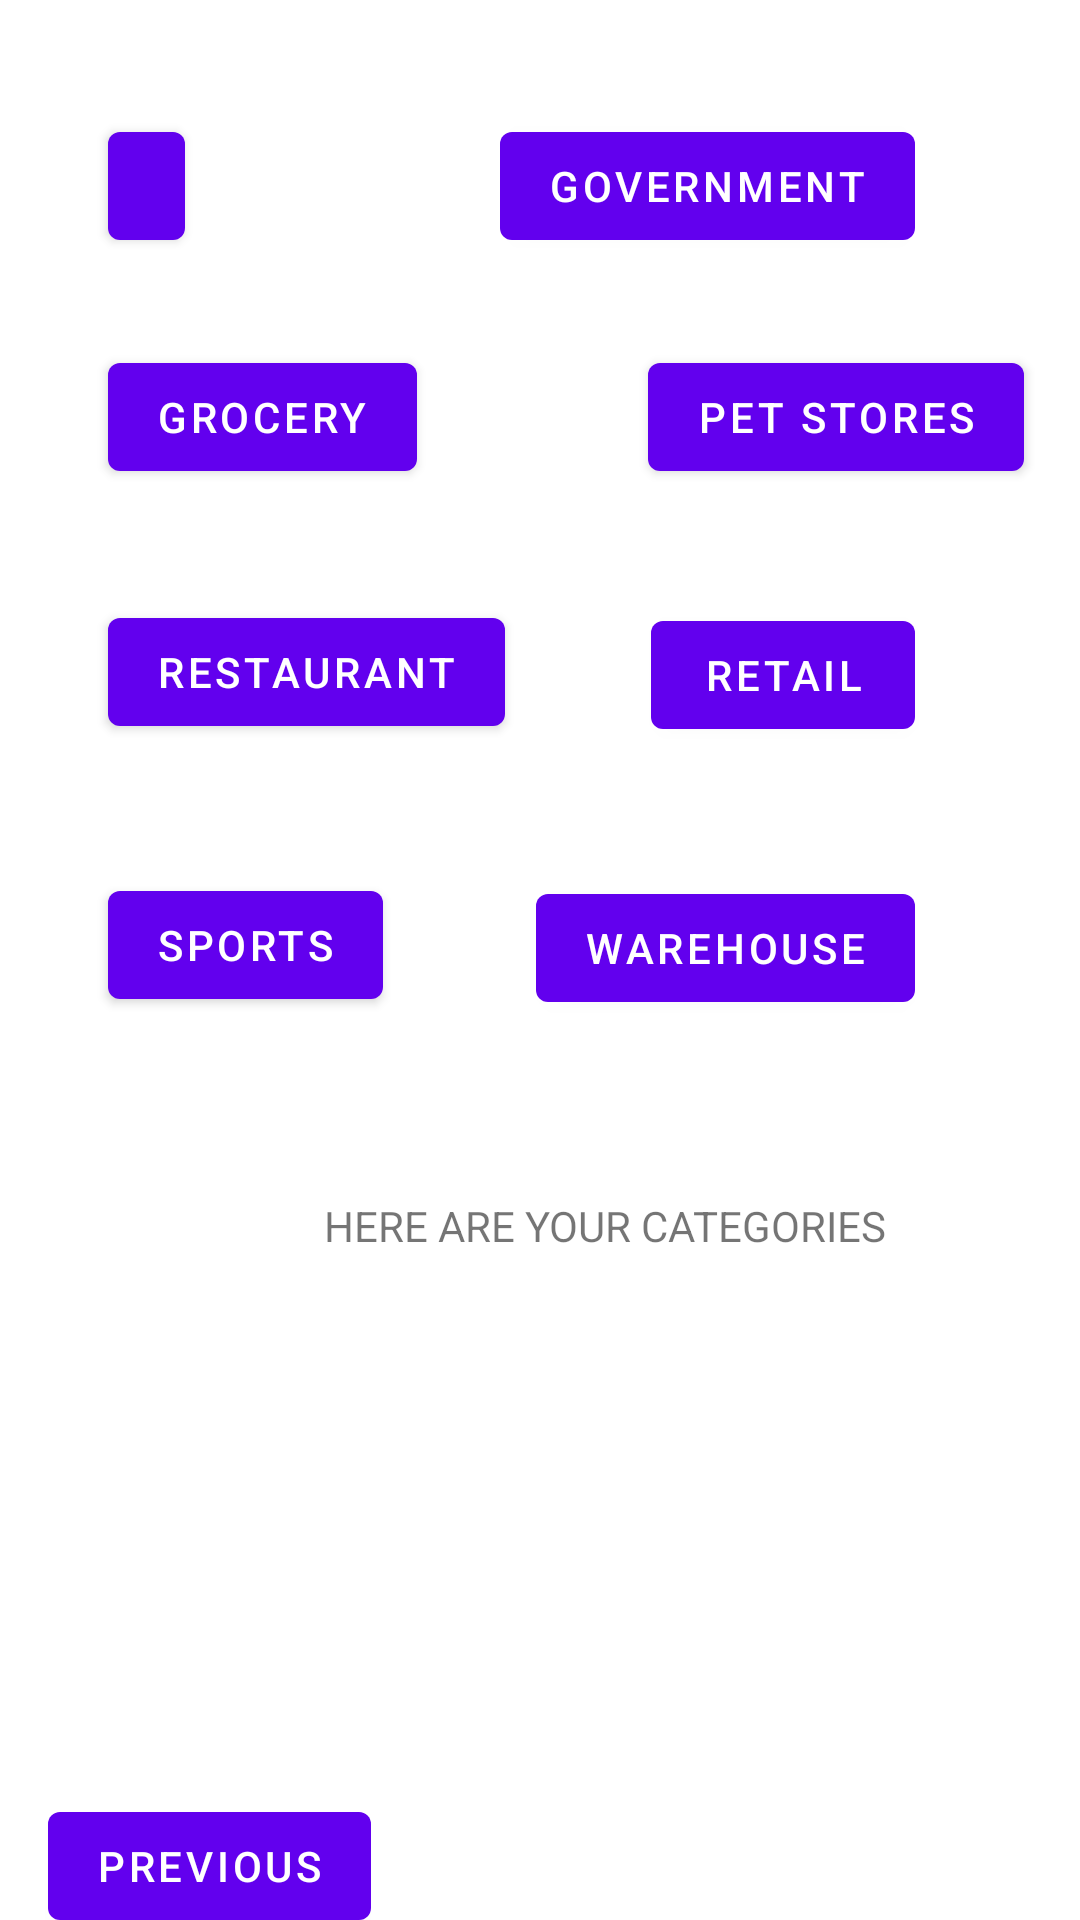

Reconstruct the res/layout file that produces this screen, plus the resources it refers to.
<!-- AndroidManifest.xml: application theme Theme.MyCC -->
<!-- res/layout/category_layout.xml -->
<?xml version="1.0" encoding="utf-8"?>
<androidx.constraintlayout.widget.ConstraintLayout xmlns:android="http://schemas.android.com/apk/res/android"
    xmlns:app="http://schemas.android.com/apk/res-auto"
    xmlns:tools="http://schemas.android.com/tools"
    android:layout_width="match_parent"
    android:layout_height="match_parent"
    tools:context=".Categ_main">

    <TextView
        android:id="@+id/textview_second"
        android:layout_width="194dp"
        android:layout_height="0dp"
        android:layout_marginStart="108dp"
        android:layout_marginLeft="108dp"
        android:layout_marginTop="59dp"
        android:singleLine="true"
        android:text="Here are your Categories"
        android:textAllCaps="true"
        app:layout_constraintStart_toStartOf="parent"
        app:layout_constraintTop_toBottomOf="@+id/to_ware" />

    <Button
        android:id="@+id/back_to_home"
        android:layout_width="wrap_content"
        android:layout_height="wrap_content"
        android:layout_marginStart="16dp"
        android:layout_marginLeft="16dp"
        android:layout_marginTop="180dp"
        android:layout_marginEnd="297dp"
        android:layout_marginRight="297dp"
        android:text="@string/previous"
        app:layout_constraintEnd_toEndOf="parent"
        app:layout_constraintHorizontal_bias="0.0"
        app:layout_constraintStart_toStartOf="parent"
        app:layout_constraintTop_toBottomOf="@+id/textview_second" />

    <Button
        android:id="@+id/to_beauty"
        android:layout_width="0dp"
        android:layout_height="48dp"
        android:layout_marginStart="36dp"
        android:layout_marginLeft="36dp"
        android:layout_marginTop="38dp"
        android:layout_marginEnd="105dp"
        android:layout_marginRight="105dp"
        android:text="Beauty"
        app:layout_constraintEnd_toStartOf="@+id/to_government"
        app:layout_constraintStart_toStartOf="parent"
        app:layout_constraintTop_toTopOf="parent" />

    <Button
        android:id="@+id/to_government"
        android:layout_width="wrap_content"
        android:layout_height="wrap_content"
        android:layout_marginTop="38dp"
        android:layout_marginEnd="55dp"
        android:layout_marginRight="55dp"
        android:text="Government"
        app:layout_constraintEnd_toEndOf="parent"
        app:layout_constraintTop_toTopOf="parent" />

    <Button
        android:id="@+id/to_grocery"
        android:layout_width="wrap_content"
        android:layout_height="wrap_content"
        android:layout_marginStart="36dp"
        android:layout_marginLeft="36dp"
        android:layout_marginTop="29dp"
        android:text="Grocery"
        app:layout_constraintStart_toStartOf="parent"
        app:layout_constraintTop_toBottomOf="@+id/to_beauty" />

    <Button
        android:id="@+id/to_pets"
        android:layout_width="wrap_content"
        android:layout_height="wrap_content"
        android:layout_marginStart="113dp"
        android:layout_marginLeft="113dp"
        android:layout_marginTop="29dp"
        android:layout_marginEnd="55dp"
        android:layout_marginRight="55dp"
        android:text="Pet Stores"
        app:layout_constraintEnd_toEndOf="parent"
        app:layout_constraintStart_toEndOf="@+id/to_grocery"
        app:layout_constraintTop_toBottomOf="@+id/to_government" />

    <Button
        android:id="@+id/to_restaur"
        android:layout_width="wrap_content"
        android:layout_height="wrap_content"
        android:layout_marginStart="36dp"
        android:layout_marginLeft="36dp"
        android:layout_marginTop="200dp"
        android:layout_marginEnd="71dp"
        android:layout_marginRight="71dp"
        android:text="Restaurant"
        app:layout_constraintEnd_toStartOf="@+id/to_government"
        app:layout_constraintHorizontal_bias="0.0"
        app:layout_constraintStart_toStartOf="parent"
        app:layout_constraintTop_toTopOf="parent" />

    <Button
        android:id="@+id/to_retail"
        android:layout_width="wrap_content"
        android:layout_height="wrap_content"
        android:layout_marginTop="38dp"
        android:layout_marginEnd="55dp"
        android:layout_marginRight="55dp"
        android:layout_marginBottom="43dp"
        android:text="Retail"
        app:layout_constraintBottom_toTopOf="@+id/to_ware"
        app:layout_constraintEnd_toEndOf="parent"
        app:layout_constraintTop_toBottomOf="@+id/to_pets" />

    <Button
        android:id="@+id/to_sports"
        android:layout_width="wrap_content"
        android:layout_height="wrap_content"
        android:layout_marginStart="36dp"
        android:layout_marginLeft="36dp"
        android:layout_marginTop="43dp"
        android:layout_marginEnd="115dp"
        android:layout_marginRight="115dp"
        android:layout_marginBottom="60dp"
        android:text="Sports"
        app:layout_constraintBottom_toTopOf="@+id/textview_second"
        app:layout_constraintEnd_toStartOf="@+id/to_ware"
        app:layout_constraintHorizontal_bias="0.0"
        app:layout_constraintStart_toStartOf="parent"
        app:layout_constraintTop_toBottomOf="@+id/to_restaur"
        app:layout_constraintVertical_bias="0.0" />

    <Button
        android:id="@+id/to_ware"
        android:layout_width="wrap_content"
        android:layout_height="wrap_content"
        android:layout_marginTop="43dp"
        android:layout_marginEnd="55dp"
        android:layout_marginRight="55dp"
        android:text="Warehouse"
        app:layout_constraintEnd_toEndOf="parent"
        app:layout_constraintTop_toBottomOf="@+id/to_retail" />
</androidx.constraintlayout.widget.ConstraintLayout>
<!-- resources referenced by this layout -->
<resources>
  <string name="previous">Previous</string>
  <style name="Theme.MyCC" parent="Theme.MaterialComponents.DayNight.DarkActionBar">
          
          <item name="colorPrimary">@color/purple_500</item>
          <item name="colorPrimaryVariant">@color/purple_700</item>
          <item name="colorOnPrimary">@color/white</item>
          
          <item name="colorSecondary">@color/teal_200</item>
          <item name="colorSecondaryVariant">@color/teal_700</item>
          <item name="colorOnSecondary">@color/black</item>
          
          <item name="android:statusBarColor" tools:targetApi="l">?attr/colorPrimaryVariant</item>
          
      </style>
  <!-- not gathered from this repository: default colours our renderer supplied (Android Studio template values) -->
  <color name="purple_500">#FF6200EE</color>
  <color name="purple_700">#FF3700B3</color>
  <color name="teal_200">#FF03DAC5</color>
  <color name="teal_700">#FF018786</color>
  <color name="black">#FF000000</color>
  <color name="white">#FFFFFFFF</color>
</resources>
